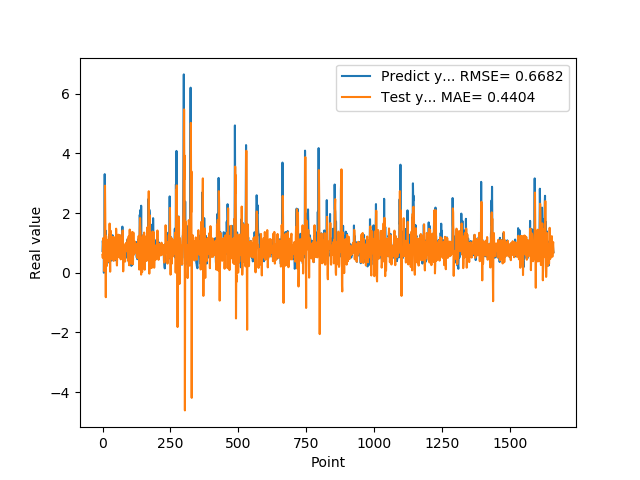

Source data for this figure (header and first rows):
7.307389974590000614e-01, 5.954688823980796020e-01
1.074290990829999792e+00, 4.942762014866657894e-01
9.521890282630000035e-01, 1.156870673358695090e+00
9.879170060160000766e-01, 1.136471748194665343e+00
1.011654973029999960e+00, 7.976229741631537529e-01
0.000000000000000000e+00, 8.211290719858691523e-01
7.643579840659999736e-01, 5.595525661615483731e-02
7.788103222849999119e-01, 2.591877902807502854e-01
3.306220054629999794e+00, 1.583936848913601647e+00
1.055441975589999970e+00, 2.920451711077060253e+00
7.543110251430000801e-01, 1.995580803343724563e+00
7.915459871289999283e-01, 4.015959628201684062e-01
1.409499049189999909e+00, -8.207511281031886208e-01
8.875439763070001042e-01, 1.235519987930788988e+00
6.401469707490000660e-01, 1.112204442204277388e+00
5.082880258560000808e-01, 2.736247449213191629e-01
8.640019893649999450e-01, 2.292122872941224354e-01
5.725920200349999822e-01, 8.647368483597867028e-01
8.469420075419999971e-01, 9.633366431930717733e-01
9.181020259860001032e-01, 7.656065994799152730e-01
7.976629734039999420e-01, 1.102673979279604310e+00
9.608020186419998776e-01, 8.534262797042583282e-01
9.555831551549999192e-01, 8.088288076393025383e-01
3.470349907879999862e-01, 9.459942530035545527e-01
9.546210169789999256e-01, 3.682265341648475188e-01
1.293938040730000072e+00, 5.791596533121697865e-01
5.251880288119999962e-01, 1.650260161412814730e+00
4.773890078070000542e-01, 7.362729526898391663e-01
1.275226235389999907e+00, 3.528201367243257586e-02
8.723750114439999814e-01, 1.153602736819905550e+00
8.355640172959999390e-01, 1.407972418968134631e+00
7.321749925609999377e-01, 5.714303313924747885e-01
7.640249729160000225e-01, 5.400959178713748976e-01
4.072830080990000323e-01, 6.930032475693064242e-01
4.752210080619999610e-01, 5.293280325536754427e-01
8.781340122220000488e-01, 4.530191211247131533e-01
7.414129972460000717e-01, 1.138383095189617888e+00
1.258002042770000051e+00, 1.183061451290501775e+00
1.069700956339999953e+00, 1.143258178335855302e+00
7.274609804150000691e-01, 1.208412690335999962e+00
7.892770171170000459e-01, 5.106285596388597803e-01
6.237750053410000550e-01, 3.970056385689223477e-01
6.914690136910000007e-01, 6.393311883755663505e-01
8.557710051540000640e-01, 6.769295997268806042e-01
7.093830108640000187e-01, 9.674040331341694499e-01
1.014547944070000041e+00, 8.894356890673905669e-01
1.115731000900000103e+00, 9.116809512023038575e-01
4.182830154900000208e-01, 1.189345457085850599e+00
1.002280950550000105e+00, 4.641999410041877661e-01
1.218860983849999968e+00, 5.047203789044544253e-01
1.143296003339999922e+00, 1.477899613379414001e+00
6.528189778330000248e-01, 1.141099561222863823e+00
6.746559739110000731e-01, 4.297941751025498025e-01
6.009536385540000802e-01, 2.429453923327770104e-01
6.694570183749999348e-01, 6.250075914684940503e-01
6.538079977039999990e-01, 7.749881555078644846e-01
7.814120054240000224e-01, 8.535731602152268893e-01
1.206303954120000022e+00, 8.982420476286578914e-01
8.469259738919999725e-01, 1.276095168404629776e+00
8.286409974099999687e-01, 1.037667750745525419e+00
6.482390165329999787e-01, 5.299353468444132353e-01
... 1,599 more rows
